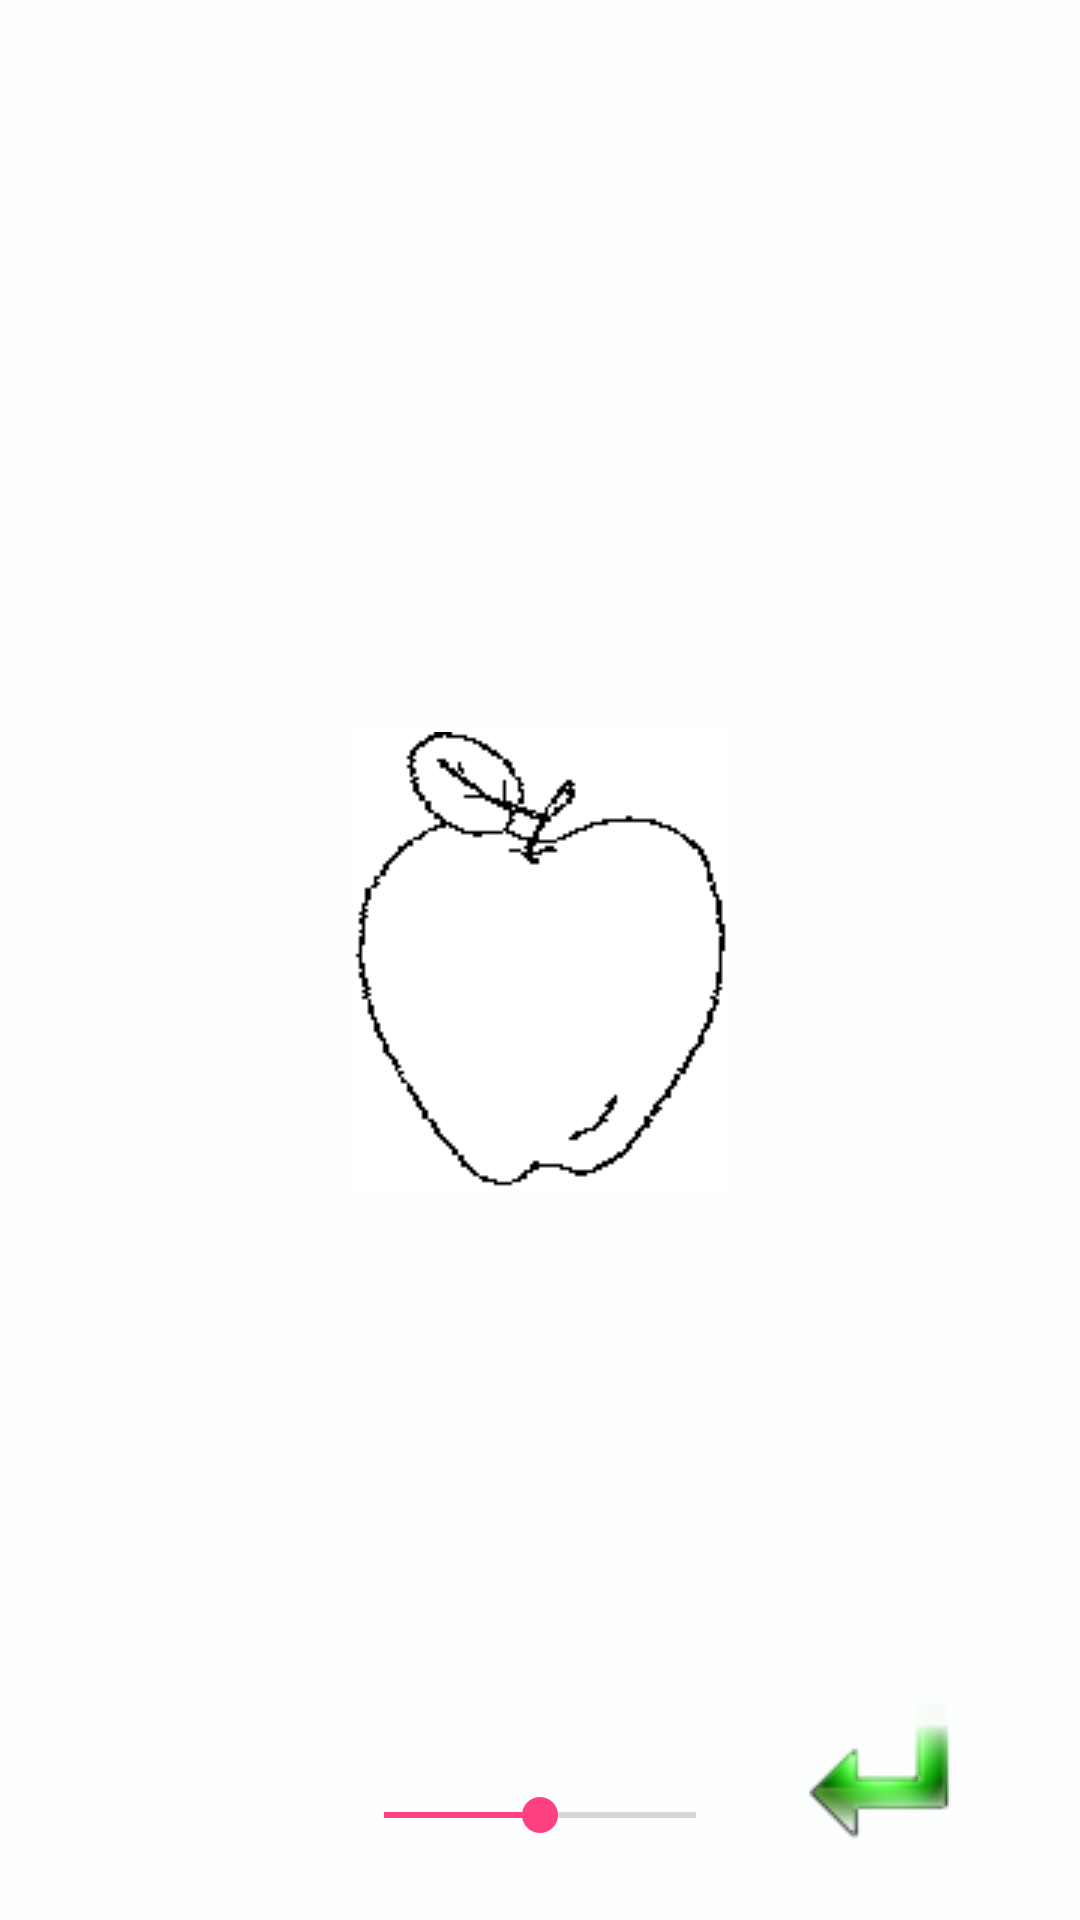

Reconstruct the res/layout file that produces this screen, plus the resources it refers to.
<!-- AndroidManifest.xml: application theme AppTheme -->
<!-- res/layout/config_image.xml -->
<?xml version="1.0" encoding="utf-8"?>
<LinearLayout xmlns:android="http://schemas.android.com/apk/res/android"
    android:orientation="horizontal" android:layout_width="match_parent"
    android:layout_height="match_parent"
    style="@style/whiteBackground"
    android:weightSum="1">
    <FrameLayout
        android:orientation="horizontal"
        android:layout_width="140dp"
        android:layout_height="match_parent"
        android:layout_weight="0.1"/>
    <LinearLayout
        android:orientation="vertical"
        android:layout_width="match_parent"
        android:layout_height="match_parent"
        android:layout_weight="0.8">
        <RelativeLayout
            android:orientation="horizontal"
            android:layout_width="match_parent"
            android:layout_height="wrap_content">
            <ImageView
                android:layout_width="match_parent"
                android:layout_height="match_parent"
                android:layout_marginBottom="15dp"
                android:layout_marginTop="15dp"
                android:scaleType="centerInside"
                android:id="@+id/config_image1_full"
                android:src="@drawable/config_image"/>
            <SeekBar
                android:layout_width="525dp"
                android:layout_height="40dp"
                android:id="@+id/brightness_seekBar"
                android:progress="50"
                android:layout_centerHorizontal="true"
                android:layout_alignBottom="@+id/config_image1_full"
                android:max="100" />
        </RelativeLayout>
    </LinearLayout>
    <LinearLayout
        android:orientation="horizontal"
        android:layout_width="140dp"
        android:layout_height="match_parent"
        android:layout_weight="0.1">
        <ImageButton
            android:layout_width="90dp"
            android:layout_height="90dp"
            android:scaleType="centerInside"
            android:id="@+id/config_back"
            android:src="@drawable/back_arrow"
            android:layout_gravity="bottom|right"
            android:layout_marginRight="5dp"
            android:layout_marginBottom="5dp"
            android:background="@null"/>
    </LinearLayout>

</LinearLayout>
<!-- resources referenced by this layout -->
<resources>
  <!-- drawable back_arrow: png bitmap (drawable, 4105 bytes) -->
  <!-- drawable config_image: bmp bitmap (drawable, 2494 bytes) -->
  <style name="whiteBackground">
  
          <item name="android:background">@color/white</item>
  
      </style>
  <style name="AppTheme" parent="Theme.AppCompat.Light.DarkActionBar">
          
          <item name="colorPrimary">@color/colorPrimary</item>
          <item name="colorPrimaryDark">@color/colorPrimaryDark</item>
          <item name="colorAccent">@color/colorAccent</item>
      </style>
  <color name="white">#FDFEFE</color>
  <color name="colorPrimary">#3F51B5</color>
  <color name="colorPrimaryDark">#303F9F</color>
  <color name="colorAccent">#FF4081</color>
</resources>
